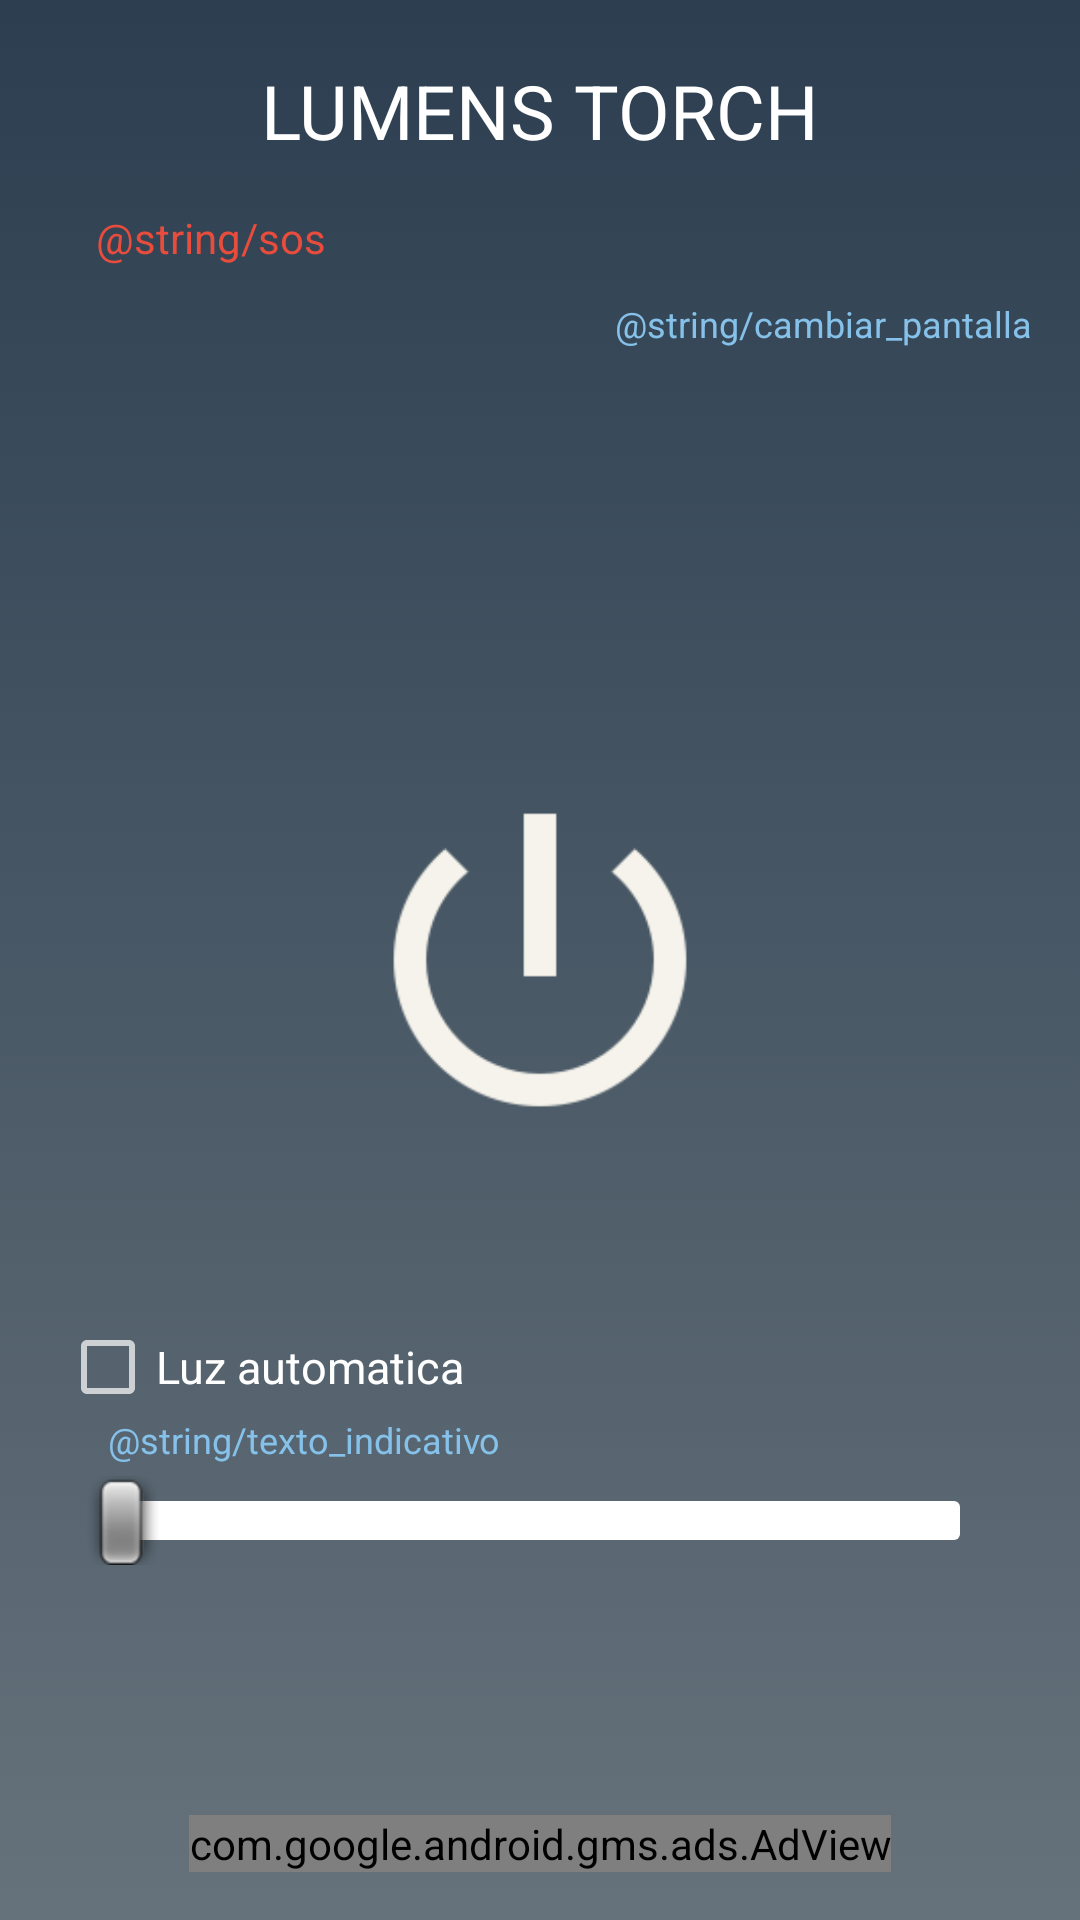

Layout XML and referenced resources for this Android screen:
<!-- AndroidManifest.xml: application theme Theme.AppCompat.NoActionBar -->
<!-- res/layout/activity_back_torch.xml -->
<?xml version="1.0" encoding="utf-8"?>
<android.support.constraint.ConstraintLayout
    xmlns:android="http://schemas.android.com/apk/res/android"
    xmlns:ads="http://schemas.android.com/apk/res-auto"
    xmlns:app="http://schemas.android.com/apk/res-auto"
    xmlns:tools="http://schemas.android.com/tools"
    android:id="@+id/screen"
    android:layout_width="match_parent"
    android:layout_height="match_parent"
    android:layout_alignParentTop="false"
    android:gravity="center"
    android:orientation="vertical"
    android:background="@drawable/degradado_bacground"
    android:paddingBottom="@dimen/large_margin"
    android:paddingLeft="@dimen/large_margin"
    android:paddingRight="@dimen/large_margin"
    android:paddingTop="@dimen/large_margin"
    tools:context="example.org.lumenstorch.BackTorch">

    <TextView
        android:id="@+id/title"
        style="@style/title"
        android:layout_width="match_parent"
        android:layout_height="wrap_content"
        android:layout_alignParentTop="true"
        android:layout_centerHorizontal="true"
        android:layout_marginTop="@dimen/medium_margin"
        android:layout_weight="1"
        android:gravity="center_horizontal"
        android:text="@string/lm_torch"
        app:layout_constraintEnd_toEndOf="parent"
        app:layout_constraintStart_toStartOf="parent"
        app:layout_constraintTop_toTopOf="parent"
        tools:context=".BackTorch" />

    <TextView
        android:id="@+id/text_sos"
        style="@style/text_sos"
        android:layout_width="wrap_content"
        android:layout_height="wrap_content"
        android:layout_marginStart="@dimen/large_margin"
        android:layout_marginTop="@dimen/large_margin"
        android:ellipsize="end"
        android:gravity="center_horizontal"
        android:lines="2"
        android:text="@string/sos"
        ads:layout_constraintStart_toStartOf="parent"
        ads:layout_constraintTop_toBottomOf="@+id/title" />

    <ImageView
        android:id="@+id/toggle_front_flash"
        android:layout_width="@dimen/torch_button_width"
        android:layout_height="@dimen/torch_button_height"
        android:layout_marginTop="@dimen/medium_margin"
        android:elevation="24dp"
        android:src="@mipmap/cambio_linterna"
        ads:layout_constraintEnd_toEndOf="parent"
        ads:layout_constraintTop_toBottomOf="@id/title" />

    <TextView
        android:id="@+id/text_toggle_front_flash"
        style="@style/text_small"
        android:layout_width="wrap_content"
        android:layout_height="wrap_content"
        android:ellipsize="end"
        android:gravity="center_horizontal"
        android:text="@string/cambiar_pantalla"
        ads:layout_constraintEnd_toEndOf="@+id/toggle_front_flash"
        ads:layout_constraintTop_toBottomOf="@+id/toggle_front_flash" />

    <ImageView
        android:id="@+id/main_button"
        android:layout_width="@dimen/main_button"
        android:layout_height="@dimen/main_button"
        android:layout_weight="1"
        android:elevation="6dp"
        app:layout_constraintBottom_toBottomOf="parent"
        app:layout_constraintEnd_toEndOf="parent"
        app:layout_constraintStart_toStartOf="parent"
        app:layout_constraintTop_toTopOf="parent"
        app:srcCompat="@drawable/button_unbolcked" />

    <LinearLayout
        android:id="@+id/backLinearLayout"
        android:layout_width="match_parent"
        android:layout_height="wrap_content"
        android:layout_margin="@dimen/medium_margin"
        android:orientation="vertical"
        app:layout_constraintBottom_toTopOf="@+id/adView"
        app:layout_constraintEnd_toEndOf="parent"
        app:layout_constraintStart_toStartOf="parent"
        app:layout_constraintTop_toBottomOf="@+id/main_button">

        <LinearLayout
            android:layout_width="match_parent"
            android:layout_height="match_parent"
            android:orientation="horizontal">

            <CheckBox
                android:id="@+id/automatic"
                style="@style/main_activity_text"
                android:layout_width="0dp"
                android:layout_height="wrap_content"
                android:layout_marginEnd="1dp"
                android:layout_weight="1"
                android:gravity="center_vertical|left"
                android:text="@string/luz_automatica" />

            <TextView
                android:id="@+id/muestrabarra"
                style="@style/main_activity_text"
                android:layout_width="0dp"
                android:layout_height="wrap_content"
                android:layout_gravity="center"
                android:layout_weight="1 "
                android:gravity="center"
                tools:text="@string/aplicar" />

        </LinearLayout>

        <TextView
            android:id="@+id/textoIndicativo"
            style="@style/text_small"
            android:layout_width="match_parent"
            android:layout_height="wrap_content"
            android:layout_gravity="left"
            android:layout_marginEnd="@dimen/large_margin"
            android:layout_marginStart="@dimen/large_margin"
            android:gravity="left"
            android:text="@string/texto_indicativo" />

        <SeekBar
            android:id="@+id/color_selector"
            style="@android:style/Widget.Holo.SeekBar"
            android:layout_width="match_parent"
            android:layout_height="@dimen/selector_bar_height"
            android:layout_margin="@dimen/medium_margin"
            android:progressDrawable="@drawable/progress_seekbar"
            android:splitTrack="false"
            android:thumb="@mipmap/seek_thumb" />

        <LinearLayout
            android:id="@+id/linearLayout2"
            android:layout_width="match_parent"
            android:layout_height="wrap_content"
            android:layout_marginBottom="@dimen/medium_margin"
            android:orientation="horizontal">

            <TextView
                android:id="@+id/LIGHT_available"
                style="@style/main_activity_text"
                android:layout_width="match_parent"
                android:layout_height="wrap_content"
                android:layout_gravity="center"
                android:gravity="center"
                android:text="@string/sensor_no_disponible"
                android:visibility="gone"
                tools:text="@string/sensor_disponible" />

            <TextView
                android:id="@+id/LIGHT_reading"
                style="@style/main_activity_text"
                android:layout_width="match_parent"
                android:layout_height="wrap_content"
                android:layout_gravity="center"
                tools:text="@string/luz" />

        </LinearLayout>

    </LinearLayout>

    <com.google.android.gms.ads.AdView
        android:id="@+id/adView"
        android:layout_width="wrap_content"
        android:layout_height="wrap_content"
        android:background="@color/black"
        ads:adSize="BANNER"
        ads:adUnitId="@string/id_banner_back"
        ads:layout_constraintEnd_toEndOf="parent"
        ads:layout_constraintStart_toStartOf="parent"
        app:layout_constraintBottom_toBottomOf="parent" />

</android.support.constraint.ConstraintLayout>
<!-- resources referenced by this layout -->
<resources>
  <color name="black">@android:color/black</color>
  <dimen name="large_margin">16dp</dimen>
  <dimen name="main_button">200dp</dimen>
  <dimen name="medium_margin">8dp</dimen>
  <dimen name="selector_bar_height">50dp</dimen>
  <dimen name="torch_button_height">42dp</dimen>
  <dimen name="torch_button_width">42dp</dimen>
  <!-- drawable button_unbolcked: png bitmap (drawable, 6261 bytes) -->
  <!-- drawable degradado_bacground (drawable) -->
  <?xml version="1.0" encoding="utf-8"?>
  <selector xmlns:android="http://schemas.android.com/apk/res/android">
  
      <item>
          <shape>
              <gradient
                  android:angle="90"
                  android:startColor="@color/degrade_up"
                  android:endColor="@color/degrade_down"
                  android:type="linear"/>
          </shape>
  
      </item>
  
  </selector>
  <!-- drawable progress_seekbar (drawable) -->
  <?xml version="1.0" encoding="utf-8"?>
  <layer-list xmlns:android="http://schemas.android.com/apk/res/android" >
  
      <item android:id="@android:id/background">
          <shape>
              <corners android:radius="2dip" />
              <size android:height="2dp"/>
              <solid android:color="@color/white" />
          </shape>
      </item>
      <item android:id="@android:id/secondaryProgress">
          <clip>
              <shape>
                  <corners android:radius="2dip" />
                  <size android:height="2dp"/>
                  <solid android:color="@color/green" />
              </shape>
          </clip>
      </item>
      <item android:id="@android:id/progress">
          <clip>
              <shape>
                  <corners android:radius="2dip" />
                  <size android:height="2dp"/>
                  <solid android:color="@color/dark_grey" />
              </shape>
          </clip>
      </item>
  
  </layer-list>
  <!-- mipmap seek_thumb: png bitmap (mipmap-hdpi, 1058 bytes) -->
  <string name="aplicar">Aplicar a:</string>
  <string name="cambiar_pantalla">Screen</string>
  <string name="lm_torch">LUMENS TORCH</string>
  <string name="luz">LIGHT: </string>
  <string name="luz_automatica">Luz automatica</string>
  <string name="sensor_disponible">(Sensor de luz disponible)</string>
  <string name="sensor_no_disponible">(Sensor de luz no disponible)</string>
  <string name="sos">SOS morse</string>
  <string name="texto_indicativo">Sensor sensitivity selector</string>
  <style name="main_activity_text">
          <item name="android:textColor">@android:color/white</item>
          <item name="android:textSize">@dimen/text</item>
      </style>
  <style name="text_small" parent="main_activity_text">
          <item name="android:textSize">@dimen/text_small</item>
          <item name="android:textColor">@color/blue</item>
      </style>
  <style name="text_sos">
          <item name="android:textColor">@color/red</item>
      </style>
  <style name="title">
          <item name="android:textColor">@android:color/white</item>
          <item name="android:textSize">@dimen/title</item>
      </style>
  <color name="degrade_up">#66727b</color>
  <color name="degrade_down">#2c3e50</color>
  <color name="white">@android:color/white</color>
  <color name="green">#58D68D</color>
  <color name="dark_grey">#888888</color>
  <dimen name="text">15sp</dimen>
  <dimen name="text_small">12sp</dimen>
  <color name="blue">#85C1E9</color>
  <color name="red">#E74C3C</color>
  <dimen name="title">25sp</dimen>
</resources>
